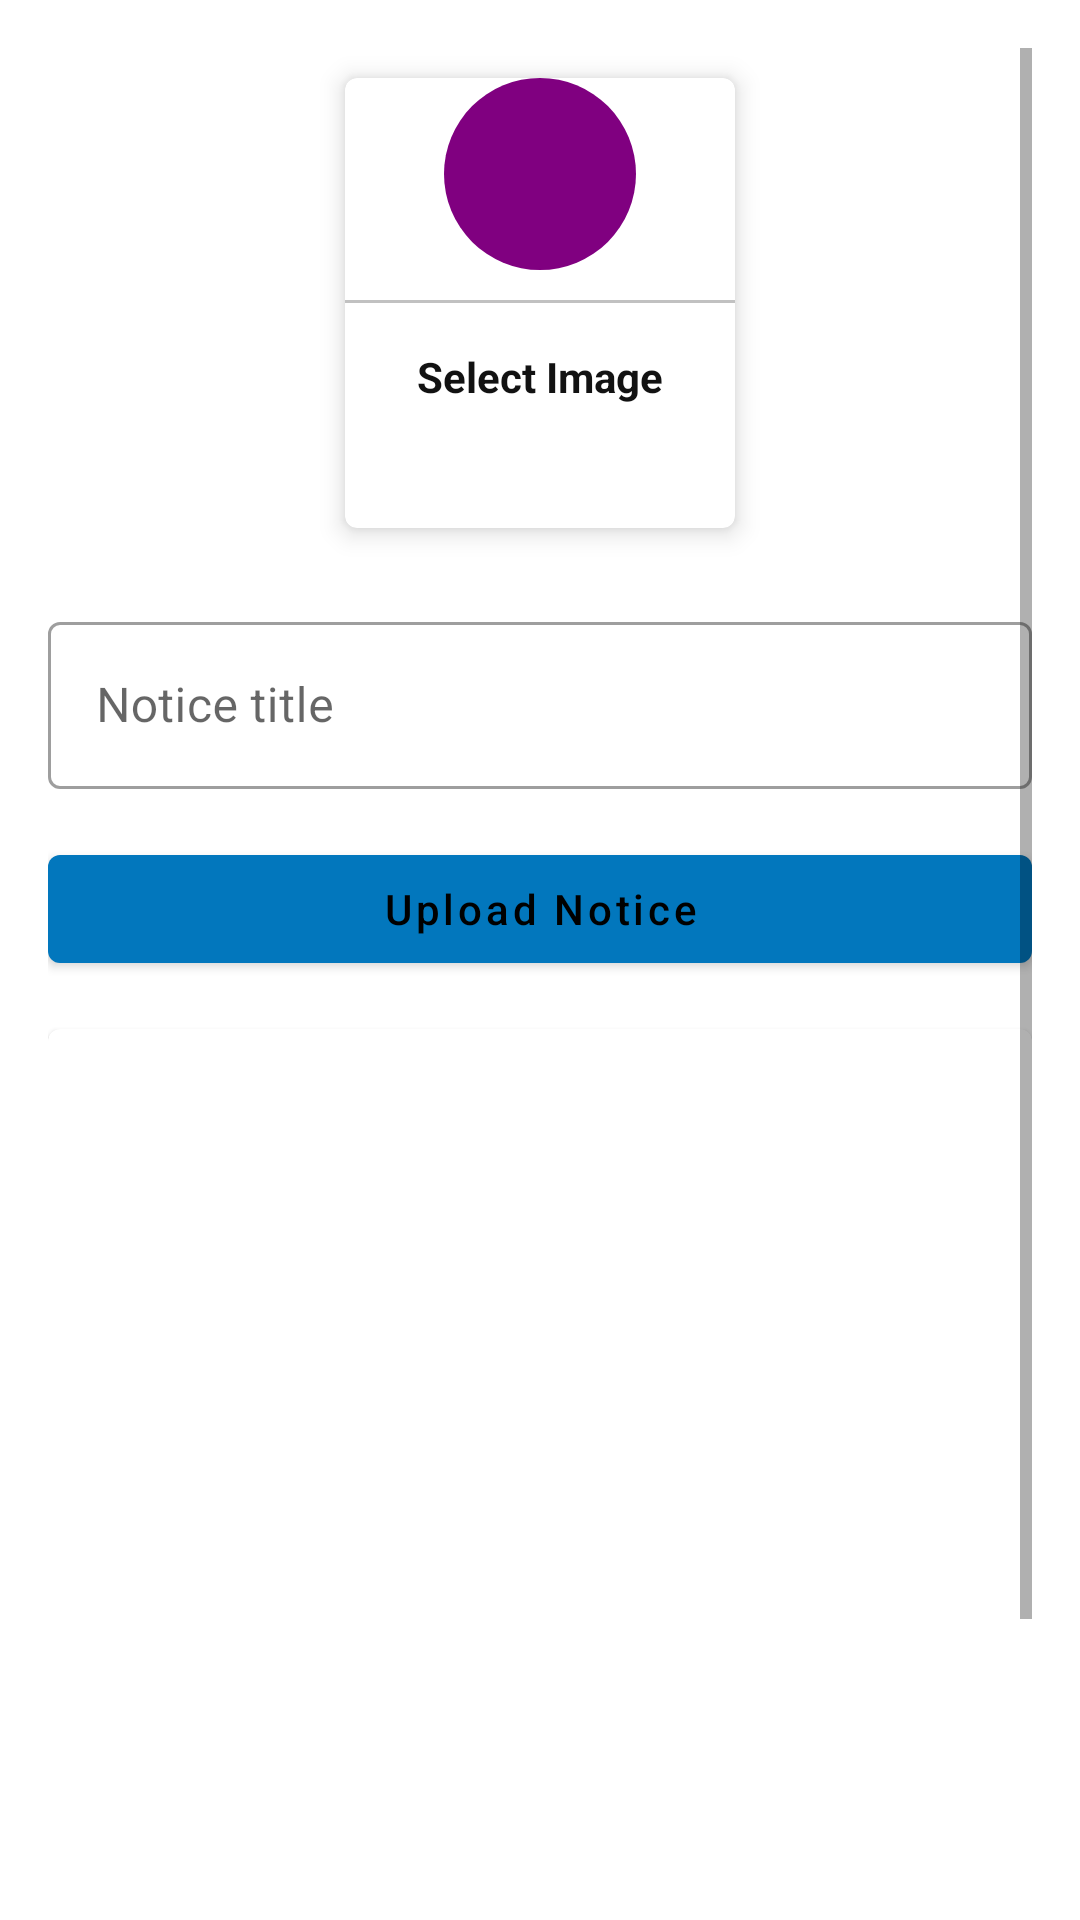

The Android layout XML behind this screen, and the referenced resources:
<!-- AndroidManifest.xml: application theme Theme.GEHUadminApp -->
<!-- res/layout/activity_upload_notice.xml -->
<?xml version="1.0" encoding="utf-8"?>
<ScrollView xmlns:android="http://schemas.android.com/apk/res/android"
    xmlns:app="http://schemas.android.com/apk/res-auto"
    xmlns:tools="http://schemas.android.com/tools"
    android:layout_width="match_parent"
    android:padding="16dp"
    android:layout_height="match_parent"
    tools:context=".UploadNotice">

    <LinearLayout
        android:layout_width="match_parent"
        android:layout_height="wrap_content"
        android:orientation="vertical">



        <com.google.android.material.card.MaterialCardView
            android:layout_width="130dp"
            android:layout_height="150dp"
            android:layout_margin="10dp"
            android:id="@+id/addImage"
            android:layout_gravity="center"
            app:cardElevation="5dp">

            <LinearLayout
                android:layout_width="match_parent"
                android:layout_height="wrap_content"
                android:orientation="vertical"
                android:gravity="center">

                <ImageView
                    android:layout_width="64dp"
                    android:layout_height="64dp"
                    android:background="@drawable/circle_purple"
                    android:src="@drawable/ic_image"
                    android:padding="15dp"/>

                <View
                    android:layout_width="match_parent"
                    android:layout_height="1dp"
                    android:background="@color/lightGray"
                    android:layout_marginTop="10dp"/>

                <TextView
                    android:layout_width="wrap_content"
                    android:layout_height="wrap_content"
                    android:text="Select Image"
                    android:textStyle="bold"
                    android:padding="5dp"
                    android:layout_marginTop="10dp"
                    android:textColor="@color/textColor"/>
            </LinearLayout>

        </com.google.android.material.card.MaterialCardView>

        <com.google.android.material.textfield.TextInputLayout
            style="@style/Widget.MaterialComponents.TextInputLayout.OutlinedBox"
            android:layout_width="match_parent"
            android:layout_marginTop="16dp"
            android:layout_height="match_parent">

            <com.google.android.material.textfield.TextInputEditText
                android:id="@+id/noticeTitle"
                android:layout_width="match_parent"
                android:layout_height="wrap_content"
                android:hint="Notice title" />
        </com.google.android.material.textfield.TextInputLayout>

        <com.google.android.material.button.MaterialButton
            android:layout_width="match_parent"
            android:layout_height="wrap_content"
            android:text="Upload Notice"
            android:layout_marginTop="16dp"
            android:textAllCaps="false"
            android:id="@+id/uploadNoticeBtn"/>

        <com.google.android.material.card.MaterialCardView
            android:layout_width="match_parent"
            android:layout_marginTop="16dp"
            android:layout_height="400dp">

            <ImageView
                android:layout_width="match_parent"
                android:layout_height="match_parent"
                android:scaleType="centerCrop"
                android:id="@+id/noticeImageView"/>
        </com.google.android.material.card.MaterialCardView>

    </LinearLayout>


</ScrollView>
<!-- resources referenced by this layout -->
<resources>
  <color name="lightGray">#c1c1c1</color>
  <color name="textColor">#121212</color>
  <!-- drawable circle_purple (drawable) -->
  <?xml version="1.0" encoding="utf-8"?>
  <shape android:shape="oval" xmlns:android="http://schemas.android.com/apk/res/android">
      <solid android:color="@color/purple"/>
  
  </shape>
  <style name="Theme.GEHUadminApp" parent="Theme.MaterialComponents.Light.DarkActionBar">
          
          <item name="colorPrimary">#0277bd</item>
          <item name="colorPrimaryVariant">#37008B</item>
          <item name="colorOnPrimary">#000000</item>
          
          <item name="colorSecondary">#03DAC6</item>
          <item name="colorSecondaryVariant">#03DAC6</item>
          <item name="colorOnSecondary">#000000</item>
          
          <item name="android:statusBarColor">?attr/colorPrimaryVariant</item>
          
      </style>
  <color name="purple">#800080</color>
</resources>
